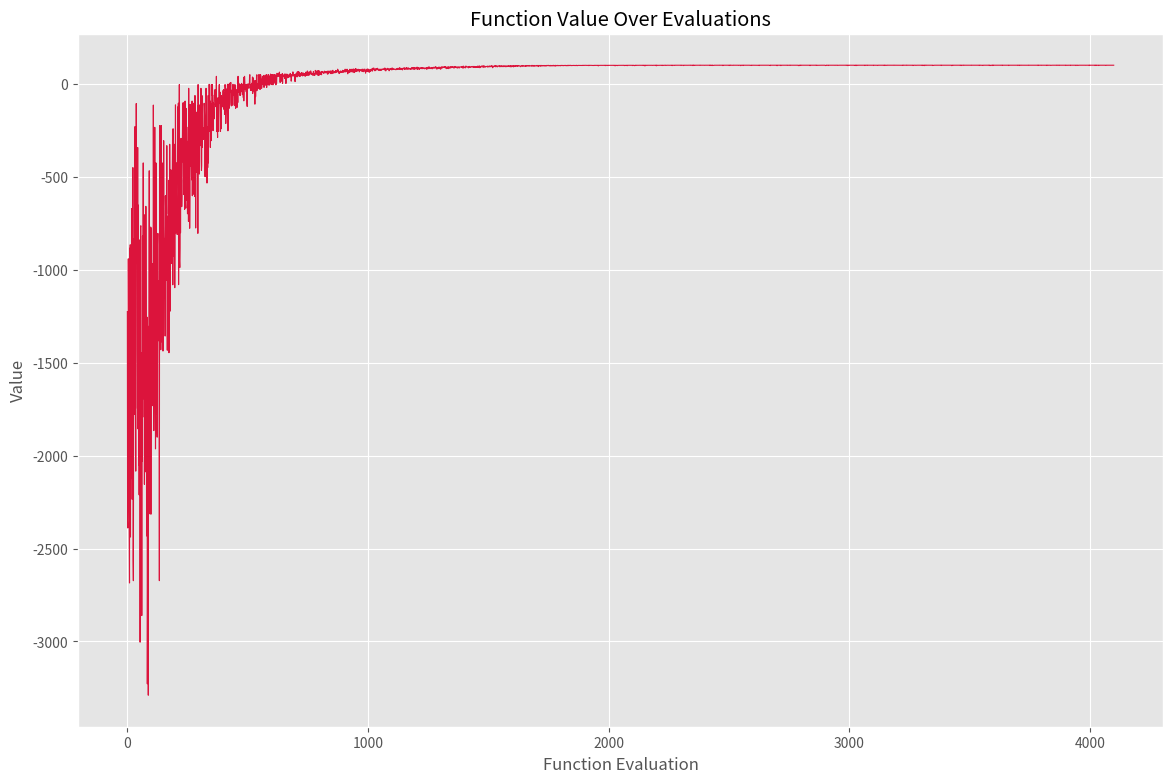
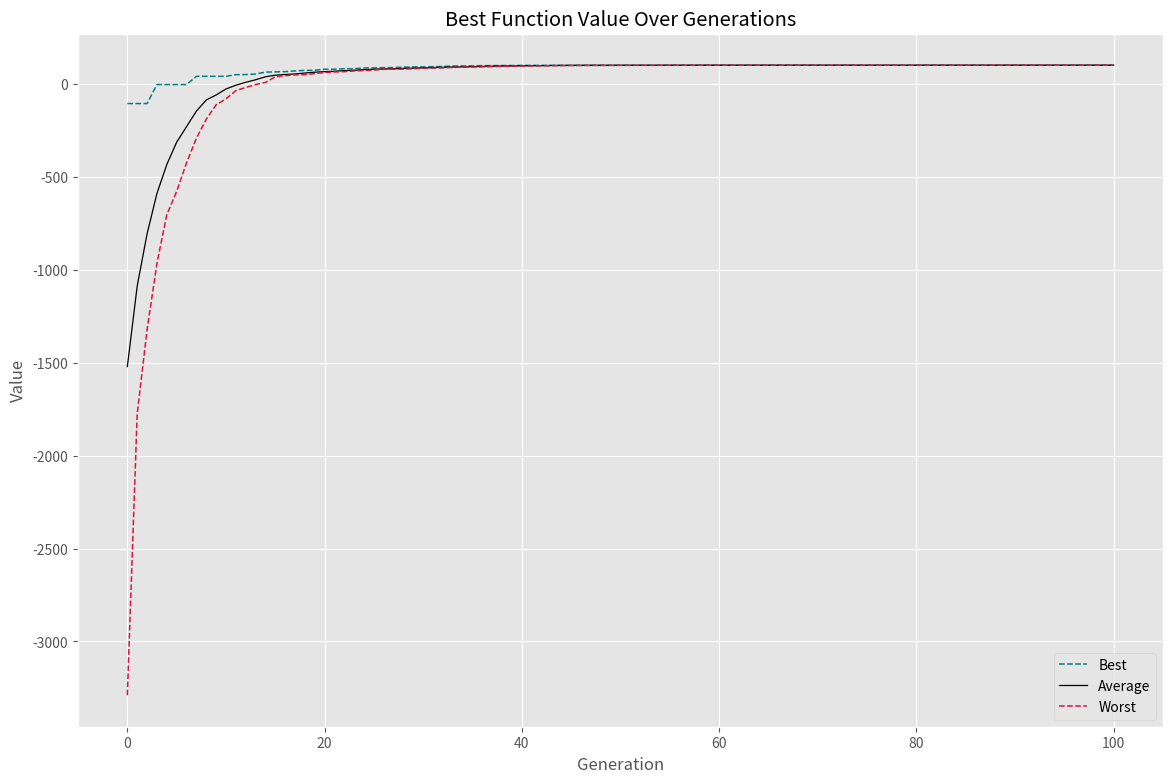
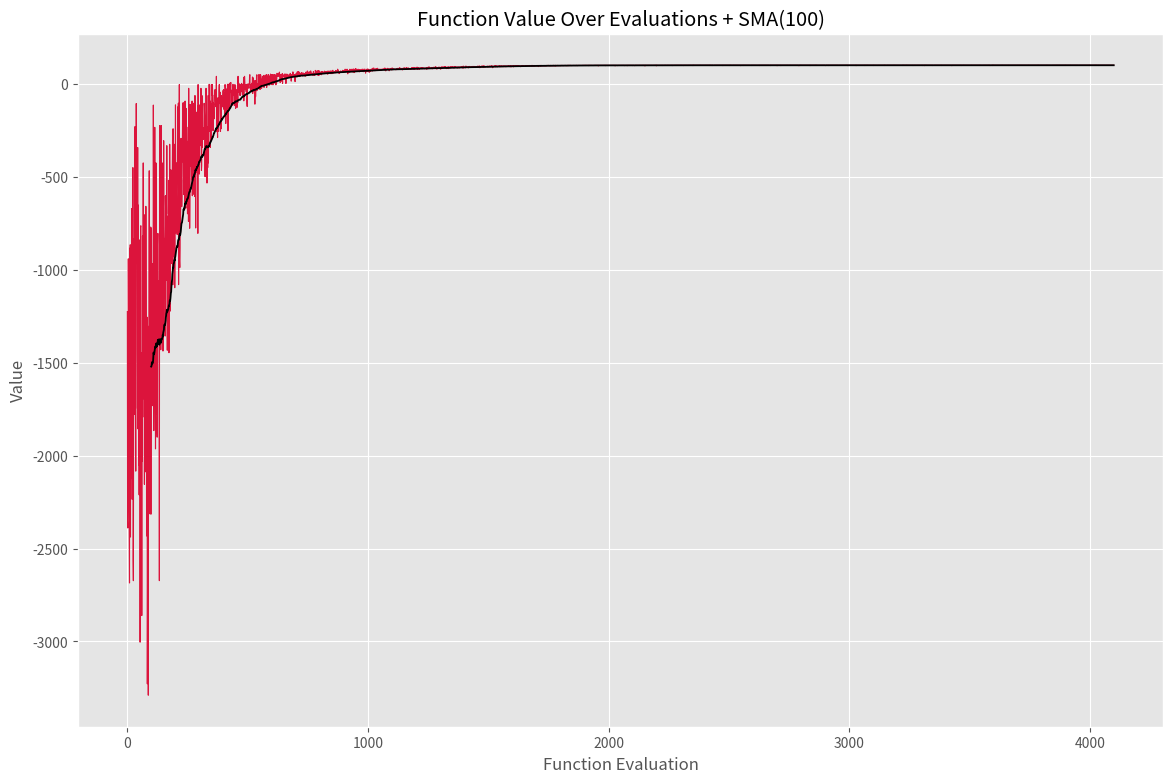
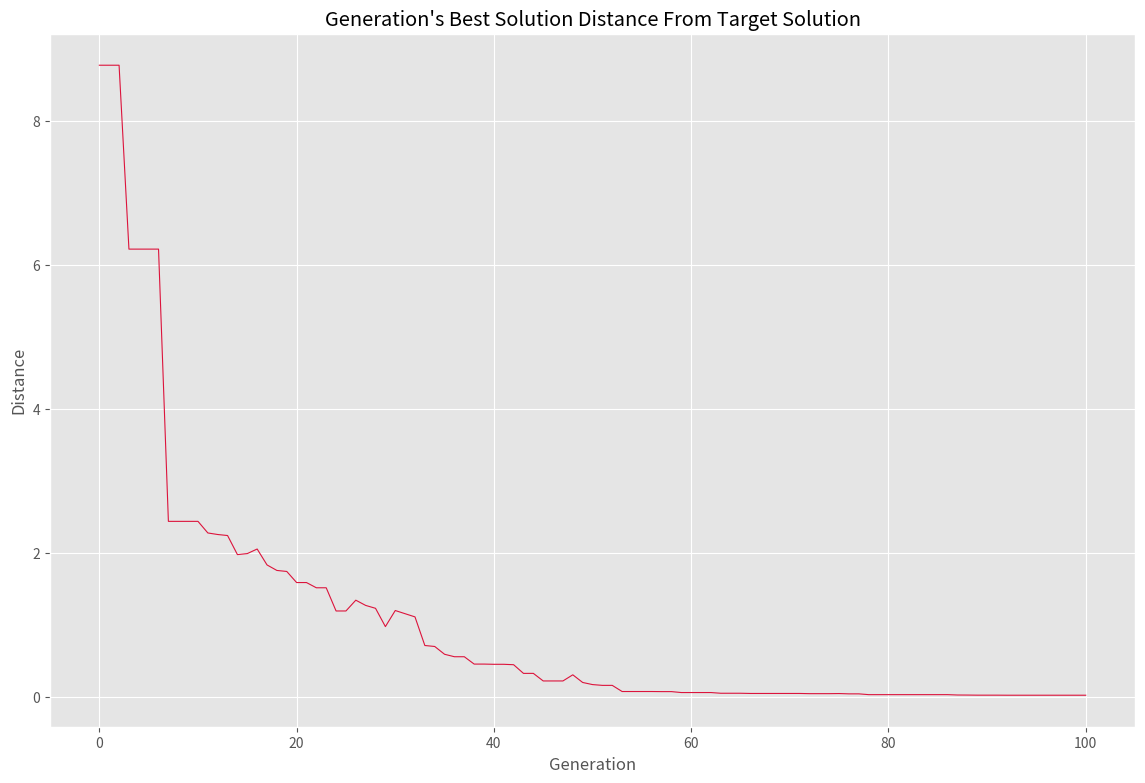
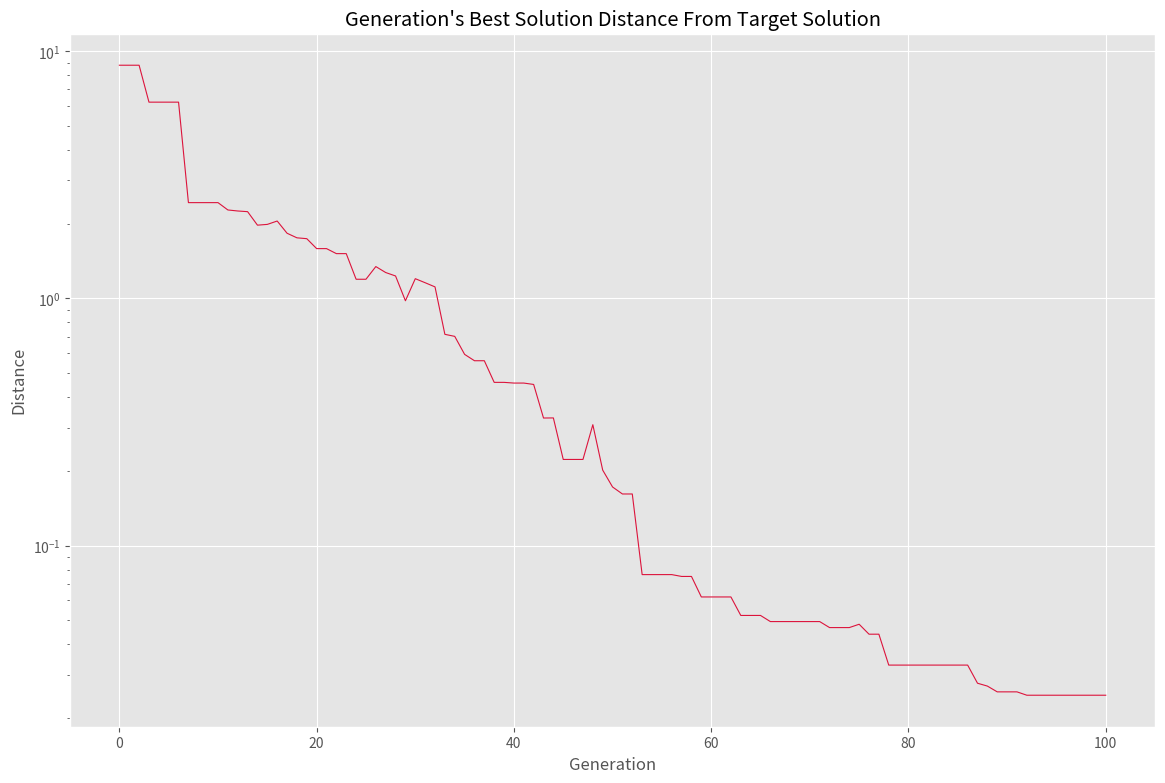

Python code for these plots, in order:
import time as tm
import numpy as np
import typing as typ
import matplotlib.pyplot as plt

class GA:
    def __init__(self,
                 MaxGeneration:int=100,
                 PopulationSize:int=100,
                 MatingFraction:float=0.1,
                 MutationFraction:int=0.2,
                 MutationProbability:float=0.1,
                 MutationScale:float=0.04):
        self.MaxGeneration = MaxGeneration
        self.PopulationSize = PopulationSize
        self.MatingFraction = MatingFraction
        self.MutationFraction = MutationFraction
        self.MutationProbability = MutationProbability
        self.MutationScale = MutationScale
        self.MatingCount = round(PopulationSize * MatingFraction)
        self.MutationCount = round(PopulationSize * MutationFraction)
        self.History = {'Best': [],
                        'Best F': [],
                        'Worst F': [],
                        'Average F': [],
                        'FEs': []}
    def GetFitnesses(self,
                     Population:np.ndarray) -> np.ndarray:
        Fitnesses = np.array([self.F(i, *self.Args) for i in Population])
        self.History['FEs'].extend(Fitnesses)
        return Fitnesses
    def Sort(self):
        I = np.argsort(self.Fitnesses)
        I = np.flip(I)
        self.Population = self.Population[I]
        self.Fitnesses = self.Fitnesses[I]
    def GetMutants(self) -> np.ndarray:
        if self.Fitnesses.var() > 1e-9:
            p = (self.Fitnesses - self.Fitnesses.min()) / (self.Fitnesses.max() - self.Fitnesses.min())
            p /= p.sum()
            I = np.random.choice(a=self.PopulationSize,
                                 size=self.MutationCount,
                                 p=p)
        else:
            I = np.random.choice(a=self.PopulationSize,
                                 size=self.MutationCount)
        newP = self.Population[I]
        for i in range(self.MutationCount):
            for j in range(self.DimensionCount):
                if np.random.rand() < self.MutationProbability:
                    newP[i, j] += np.random.uniform(low=-self.MutationScales[j],
                                                    high=+self.MutationScales[j])
            Mask1 = newP[i] > self.UB
            Mask2 = newP[i] < self.LB
            newP[i, Mask1] = self.UB[Mask1]
            newP[i, Mask2] = self.LB[Mask2]
        return newP
    def GetChilds(self) -> np.ndarray:
        if self.Fitnesses.var() > 1e-9:
            p = (self.Fitnesses - self.Fitnesses.min()) / (self.Fitnesses.max() - self.Fitnesses.min())
            p /= p.sum()
            I = np.random.choice(a=self.PopulationSize,
                                 size=2 * self.MatingCount,
                                 p=p)
        else:
            I = np.random.choice(a=self.PopulationSize,
                                 size=2 * self.MatingCount)
        I1s = I[:self.MatingCount]
        I2s = I[self.MatingCount:]
        newP1 = np.zeros((self.MatingCount, self.DimensionCount))
        newP2 = np.zeros((self.MatingCount, self.DimensionCount))
        for i, (i1, i2) in enumerate(zip(I1s, I2s)):
            for j in range(self.DimensionCount):
                if np.random.rand() < 0.5:
                    newP1[i, j] = self.Population[i1, j]
                    newP2[i, j] = self.Population[i2, j]
                else:
                    newP1[i, j] = self.Population[i2, j]
                    newP2[i, j] = self.Population[i1, j]
        newP = np.vstack((newP1, newP2))
        return newP
    def Append(self,
               Ps:list):
        Fs = [self.GetFitnesses(i) for i in Ps]
        self.Population = np.vstack([self.Population] + Ps)
        self.Fitnesses = np.hstack([self.Fitnesses] + Fs)
    def Cut(self):
        self.Population = self.Population[:self.PopulationSize]
        self.Fitnesses = self.Fitnesses[:self.PopulationSize]
    def Maximize(self,
                 F:typ.Callable,
                 LB:np.ndarray,
                 UB:np.ndarray,
                 Args:tuple=()) -> dict:
        self.F = F
        self.LB = LB
        self.UB = UB
        self.Args = Args
        self.DimensionCount = LB.size
        self.MutationScales = self.MutationScale * (self.UB - self.LB) / 2
        self.Population = np.random.uniform(low=self.LB,
                                            high=self.UB,
                                            size=(self.PopulationSize,
                                                  self.DimensionCount))
        self.Fitnesses = self.GetFitnesses(self.Population)
        self.Sort()
        self.History['Best'].append(self.Population[0])
        self.History['Best F'].append(self.Fitnesses[0])
        self.History['Worst F'].append(self.Fitnesses[-1])
        self.History['Average F'].append(self.Fitnesses.mean())
        print('Generation 0 Best: {:.2f}'.format(self.Fitnesses[0]))
        for i in range(self.MaxGeneration):
            M = self.GetMutants()
            C = self.GetChilds()
            self.Append([M, C])
            self.Sort()
            self.Cut()
            self.History['Best'].append(self.Population[0])
            self.History['Best F'].append(self.Fitnesses[0])
            self.History['Worst F'].append(self.Fitnesses[-1])
            self.History['Average F'].append(self.Fitnesses.mean())
            print('Generation {} Best: {:.2f}'.format(i + 1, self.Fitnesses[0]))
        for k, v in self.History.items():
            self.History[k] = np.array(v)
        return self.History

def SMA(S:np.ndarray,
        L:int) -> np.ndarray:
    nD0 = S.size # Getting Input Series Size
    nD = nD0 - L + 1 # Calculating Output Series Size
    M = np.zeros(nD) # Creating Placeholder Array
    for i in range(nD): # For Each Output Data
        M[i] = S[i:i + L].mean() # Mean Over Window
    return M

def R2(x:np.ndarray,
       X:np.ndarray,
       Y:np.ndarray) -> float:
    B = x[0]
    W = x[1:]
    P = np.dot(X, W) + B
    MSE = ((Y - P) ** 2).mean()
    Variance = Y.var()
    r2 = 100 * (1 - MSE / Variance)
    return r2

np.random.seed(0)
plt.style.use('ggplot')

N = 1000
nX = 4

W = np.array([1.2, -2.1, 1.6, -0.8])
B = 1.3

X = np.random.uniform(low=-5, high=+5, size=(N, 4))

Y = np.dot(X, W) + B

LB = -10 * np.ones(nX + 1)
UB = +10 * np.ones(nX + 1)

t1 = tm.time()

Algorithm = GA()

History = Algorithm.Maximize(R2, LB, UB, Args=(X, Y))

t2 = tm.time()

dt = t2 - t1

print(f'Total Time: {dt:.4f} Seconds')

plt.figure(figsize=(14, 9))
plt.plot(History['FEs'],
         ls='-',
         lw=0.8,
         c='crimson',
         label='Function Evaluations')
plt.title('Function Value Over Evaluations')
plt.xlabel('Function Evaluation')
plt.ylabel('Value')
plt.savefig('Figure 11.png', dpi=384)
plt.show()

plt.figure(figsize=(14, 9))
plt.plot(History['Best F'],
         ls='--',
         lw=1.1,
         c='teal',
         label='Best')
plt.plot(History['Average F'],
         ls='-',
         lw=0.9,
         c='k',
         label='Average')
plt.plot(History['Worst F'],
         ls='--',
         lw=1.1,
         c='crimson',
         label='Worst')
plt.title('Best Function Value Over Generations')
plt.xlabel('Generation')
plt.ylabel('Value')
plt.legend()
plt.savefig('Figure 12.png', dpi=384)
plt.show()


smaFEs = SMA(History['FEs'], 100)

T1 = np.arange(start=0,
               stop=History['FEs'].size,
               step=1)
T2 = T1[-smaFEs.size:]

plt.figure(figsize=(14, 9))
plt.plot(T1,
         History['FEs'],
         ls='-',
         lw=0.8,
         c='crimson',
         label='Function Evaluations')
plt.plot(T2,
         smaFEs,
         ls='-',
         lw=1.3,
         c='k',
         label='SMA(100)')
plt.title('Function Value Over Evaluations + SMA(100)')
plt.xlabel('Function Evaluation')
plt.ylabel('Value')
plt.savefig('Figure 13.png', dpi=384)
plt.show()

Bests = History['Best']

D = Bests - np.hstack((B, W))

D2 = D ** 2

SD2 = np.sum(D2, axis=1)

Distances = np.sqrt(SD2)

plt.figure(figsize=(14, 9))
plt.plot(Distances,
         ls='-',
         lw=0.8,
         c='crimson',
         label='Distance')
plt.title('Generation\'s Best Solution Distance From Target Solution')
plt.xlabel('Generation')
plt.ylabel('Distance')
plt.savefig('Figure 14.png', dpi=384)
plt.show()

plt.figure(figsize=(14, 9))
plt.plot(Distances,
         ls='-',
         lw=0.8,
         c='crimson',
         label='Distance')
plt.title('Generation\'s Best Solution Distance From Target Solution')
plt.xlabel('Generation')
plt.ylabel('Distance')
plt.yscale('log')
plt.savefig('Figure 15.png', dpi=384)
plt.show()

BestSolution = History['Best'][-1]

print(np.round(BestSolution, decimals=4))